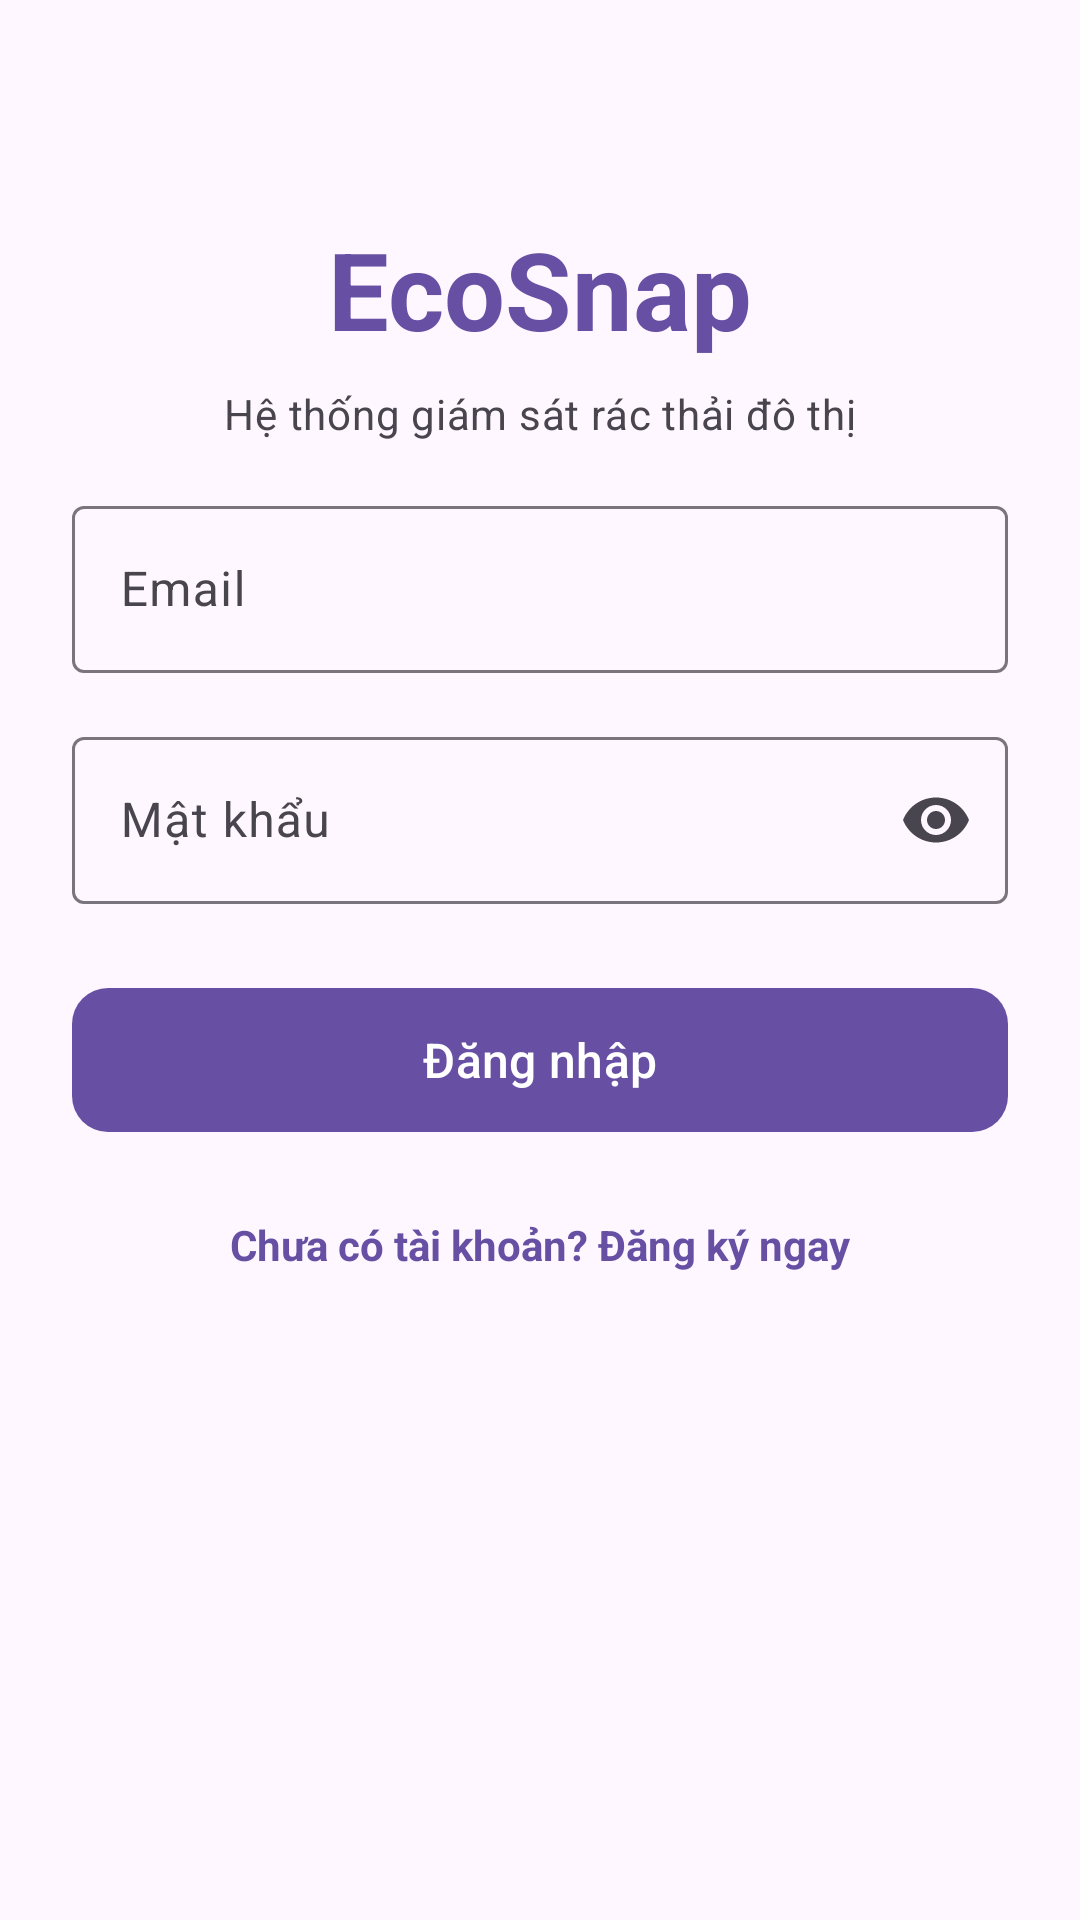

Layout XML and referenced resources for this Android screen:
<!-- AndroidManifest.xml: application theme Theme.EcoSnap -->
<!-- res/layout/activity_auth.xml -->
<?xml version="1.0" encoding="utf-8"?>
<ScrollView xmlns:android="http://schemas.android.com/apk/res/android"
    xmlns:app="http://schemas.android.com/apk/res-auto"
    xmlns:tools="http://schemas.android.com/tools"
    android:layout_width="match_parent"
    android:layout_height="match_parent"
    android:fillViewport="true"
    android:background="?attr/colorSurface"
    tools:context=".MainActivity">

    <androidx.constraintlayout.widget.ConstraintLayout
        android:layout_width="match_parent"
        android:layout_height="wrap_content"
        android:padding="24dp">

        
        <TextView
            android:id="@+id/tvAppTitle"
            android:layout_width="wrap_content"
            android:layout_height="wrap_content"
            android:layout_marginTop="48dp"
            android:text="EcoSnap"
            android:textColor="?attr/colorPrimary"
            android:textSize="36sp"
            android:textStyle="bold"
            app:layout_constraintEnd_toEndOf="parent"
            app:layout_constraintStart_toStartOf="parent"
            app:layout_constraintTop_toTopOf="parent" />

        <TextView
            android:id="@+id/tvAppSubtitle"
            android:layout_width="wrap_content"
            android:layout_height="wrap_content"
            android:layout_marginTop="8dp"
            android:text="Hệ thống giám sát rác thải đô thị"
            android:textAppearance="?attr/textAppearanceBodyMedium"
            android:textColor="?attr/colorOnSurfaceVariant"
            app:layout_constraintEnd_toEndOf="parent"
            app:layout_constraintStart_toStartOf="parent"
            app:layout_constraintTop_toBottomOf="@id/tvAppTitle" />

        
        <com.google.android.material.textfield.TextInputLayout
            android:id="@+id/tilFullName"
            style="@style/Widget.Material3.TextInputLayout.OutlinedBox"
            android:layout_width="0dp"
            android:layout_height="wrap_content"
            android:layout_marginTop="36dp"
            android:hint="Họ và tên"
            android:visibility="gone"
            app:layout_constraintEnd_toEndOf="parent"
            app:layout_constraintStart_toStartOf="parent"
            app:layout_constraintTop_toBottomOf="@id/tvAppSubtitle"
            tools:visibility="visible">

            <com.google.android.material.textfield.TextInputEditText
                android:id="@+id/tieFullName"
                android:layout_width="match_parent"
                android:layout_height="wrap_content"
                android:inputType="textPersonName"
                android:maxLines="1" />
        </com.google.android.material.textfield.TextInputLayout>

        
        <com.google.android.material.textfield.TextInputLayout
            android:id="@+id/tilEmail"
            style="@style/Widget.Material3.TextInputLayout.OutlinedBox"
            android:layout_width="0dp"
            android:layout_height="wrap_content"
            android:layout_marginTop="16dp"
            android:hint="Email"
            app:layout_constraintEnd_toEndOf="parent"
            app:layout_constraintStart_toStartOf="parent"
            app:layout_constraintTop_toBottomOf="@id/tilFullName">

            <com.google.android.material.textfield.TextInputEditText
                android:id="@+id/tieEmail"
                android:layout_width="match_parent"
                android:layout_height="wrap_content"
                android:inputType="textEmailAddress"
                android:maxLines="1" />
        </com.google.android.material.textfield.TextInputLayout>

        
        <com.google.android.material.textfield.TextInputLayout
            android:id="@+id/tilPassword"
            style="@style/Widget.Material3.TextInputLayout.OutlinedBox"
            android:layout_width="0dp"
            android:layout_height="wrap_content"
            android:layout_marginTop="16dp"
            android:hint="Mật khẩu"
            app:endIconMode="password_toggle"
            app:layout_constraintEnd_toEndOf="parent"
            app:layout_constraintStart_toStartOf="parent"
            app:layout_constraintTop_toBottomOf="@id/tilEmail">

            <com.google.android.material.textfield.TextInputEditText
                android:id="@+id/tiePassword"
                android:layout_width="match_parent"
                android:layout_height="wrap_content"
                android:inputType="textPassword"
                android:maxLines="1" />
        </com.google.android.material.textfield.TextInputLayout>

        
        <TextView
            android:id="@+id/tvRoleLabel"
            android:layout_width="wrap_content"
            android:layout_height="wrap_content"
            android:layout_marginTop="16dp"
            android:text="Chọn vai trò:"
            android:textAppearance="?attr/textAppearanceBodyMedium"
            android:textStyle="bold"
            android:visibility="gone"
            app:layout_constraintStart_toStartOf="parent"
            app:layout_constraintTop_toBottomOf="@id/tilPassword"
            tools:visibility="visible" />

        <RadioGroup
            android:id="@+id/rgRole"
            android:layout_width="0dp"
            android:layout_height="wrap_content"
            android:layout_marginTop="8dp"
            android:orientation="horizontal"
            android:visibility="gone"
            app:layout_constraintEnd_toEndOf="parent"
            app:layout_constraintStart_toStartOf="parent"
            app:layout_constraintTop_toBottomOf="@id/tvRoleLabel"
            tools:visibility="visible">

            <RadioButton
                android:id="@+id/rbCitizen"
                android:layout_width="0dp"
                android:layout_height="wrap_content"
                android:layout_weight="1"
                android:checked="true"
                android:text="Người dân" />

            <RadioButton
                android:id="@+id/rbWorker"
                android:layout_width="0dp"
                android:layout_height="wrap_content"
                android:layout_weight="1"
                android:text="Đội dọn rác" />

            <RadioButton
                android:id="@+id/rbAdmin"
                android:layout_width="0dp"
                android:layout_height="wrap_content"
                android:layout_weight="1"
                android:text="Quản trị" />
        </RadioGroup>

        
        <com.google.android.material.button.MaterialButton
            android:id="@+id/btnSubmit"
            android:layout_width="0dp"
            android:layout_height="56dp"
            android:layout_marginTop="24dp"
            android:text="Đăng nhập"
            android:textSize="16sp"
            app:cornerRadius="12dp"
            app:layout_constraintEnd_toEndOf="parent"
            app:layout_constraintStart_toStartOf="parent"
            app:layout_constraintTop_toBottomOf="@id/rgRole" />

        
        <TextView
            android:id="@+id/tvSwitchAuthMode"
            android:layout_width="wrap_content"
            android:layout_height="wrap_content"
            android:layout_marginTop="16dp"
            android:padding="8dp"
            android:text="Chưa có tài khoản? Đăng ký ngay"
            android:textColor="?attr/colorPrimary"
            android:textSize="14sp"
            android:textStyle="bold"
            app:layout_constraintEnd_toEndOf="parent"
            app:layout_constraintStart_toStartOf="parent"
            app:layout_constraintTop_toBottomOf="@id/btnSubmit" />

        
        <ProgressBar
            android:id="@+id/progressBar"
            android:layout_width="wrap_content"
            android:layout_height="wrap_content"
            android:layout_marginTop="16dp"
            android:visibility="gone"
            app:layout_constraintEnd_toEndOf="parent"
            app:layout_constraintStart_toStartOf="parent"
            app:layout_constraintTop_toBottomOf="@id/tvSwitchAuthMode"
            tools:visibility="visible" />

    </androidx.constraintlayout.widget.ConstraintLayout>
</ScrollView>
<!-- resources referenced by this layout -->
<resources>
  <style name="Theme.EcoSnap" parent="Base.Theme.EcoSnap" />
  <style name="Base.Theme.EcoSnap" parent="Theme.Material3.DayNight.NoActionBar">
          
          
      </style>
</resources>
